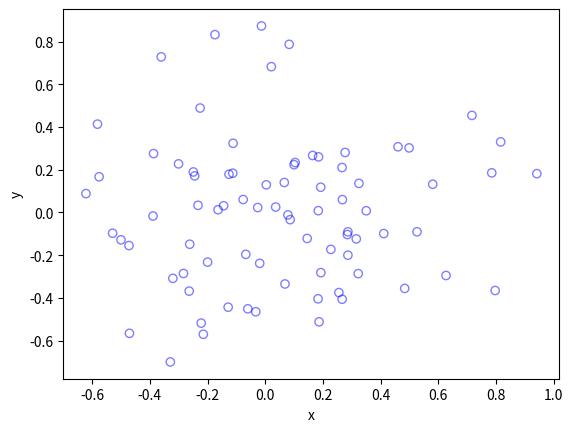

The matplotlib source for this figure:
# Simulate an inhomogeneous Poisson point process on a rectangle
# This is done by simulating a homogeneous Poisson process, which is then
# thinned according to a (spatially *dependent*) p-thinning.
# The intensity function is lambda(x,y)=exp(-(x^2+y^2)/s^2), where s>0.
# Author: H. Paul Keeler, 2019.
# [redacted]
# Repository: github.com/hpaulkeeler/posts

import numpy as np;  # NumPy package for arrays, random number generation, etc
import matplotlib.pyplot as plt  # For plotting
from scipy.optimize import minimize  # For optimizing
from scipy import integrate  # For integrating

plt.close('all');  # close all figures

# Simulation window parameters
xMin = -1;
xMax = 1;
yMin = -1;
yMax = 1;
xDelta = xMax - xMin;
yDelta = yMax - yMin;  # rectangle dimensions
areaTotal = xDelta * yDelta;

numbSim = 10 ** 3;  # number of simulations

s = 0.5;  # scale parameter


# Point process parameters
def fun_lambda(x, y):
    return 100 * np.exp(-(x ** 2 + y ** 2) / s ** 2);  # intensity function
#fun_lambda = lambda x,y: 100 * np.exp(-(x ** 2 + y ** 2) / s ** 2);

###START -- find maximum lambda -- START ###
# For an intensity function lambda, given by function fun_lambda,
# finds the maximum of lambda in a rectangular region given by
# [xMin,xMax,yMin,yMax].
def fun_Neg(x):
    return -fun_lambda(x[0], x[1]);  # negative of lambda
#fun_Neg = lambda x: -fun_lambda(x[0], x[1]);  # negative of lambda

xy0 = [(xMin + xMax) / 2, (yMin + yMax) / 2];  # initial value(ie centre)
# Find largest lambda value
resultsOpt = minimize(fun_Neg, xy0, bounds=((xMin, xMax), (yMin, yMax)));
lambdaNegMin = resultsOpt.fun;  # retrieve minimum value found by minimize
lambdaMax = -lambdaNegMin;


###END -- find maximum lambda -- END ###

# define thinning probability function
def fun_p(x, y):
    return fun_lambda(x, y) / lambdaMax;
#fun_p = lambda x, y: fun_lambda(x, y) / lambdaMax;

# for collecting statistics -- set numbSim=1 for one simulation
numbPointsRetained = np.zeros(numbSim);  # vector to record number of points
for ii in range(numbSim):
    # Simulate a Poisson point process
    numbPoints = np.random.poisson(areaTotal * lambdaMax);  # Poisson number of points
    xx = np.random.uniform(0, xDelta, ((numbPoints, 1))) + xMin;  # x coordinates of Poisson points
    yy = np.random.uniform(0, yDelta, ((numbPoints, 1))) + yMin;  # y coordinates of Poisson points

    # calculate spatially-dependent thinning probabilities
    p = fun_p(xx, yy);

    # Generate Bernoulli variables (ie coin flips) for thinning
    booleRetained = np.random.uniform(0, 1, ((numbPoints, 1))) < p;  # points to be retained

    # x/y locations of retained points
    xxRetained = xx[booleRetained];
    yyRetained = yy[booleRetained];
    numbPointsRetained[ii] = xxRetained.size;

# Plotting
plt.scatter(xxRetained, yyRetained, edgecolor='b', facecolor='none', alpha=0.5);
plt.xlabel('x');
plt.ylabel('y');

# run empirical test on number of points generated
if numbSim >= 10:
    # total mean measure (average number of points)
    LambdaNumerical = integrate.dblquad(fun_lambda, xMin, xMax, lambda x: yMin, lambda y: yMax)[0];
    # Test: as numbSim increases, numbPointsMean converges to LambdaNumerical
    numbPointsMean = np.mean(numbPointsRetained);
    # Test: as numbSim increases, numbPointsVar converges to LambdaNumerical
    numbPointsVar = np.var(numbPointsRetained);
